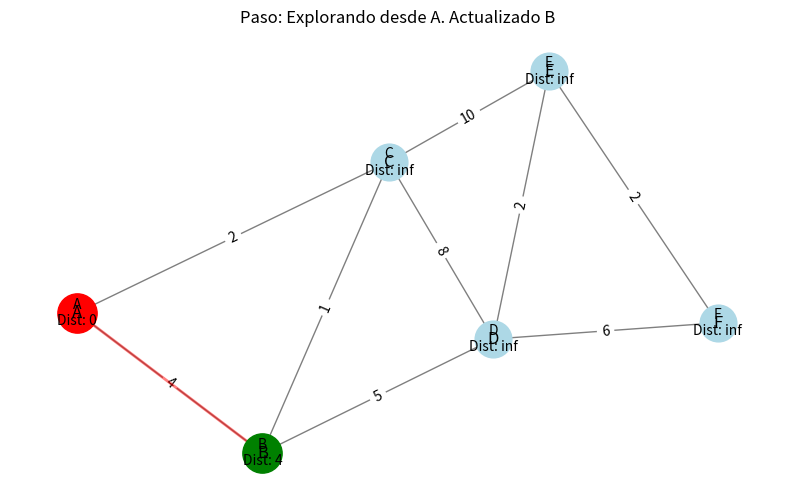
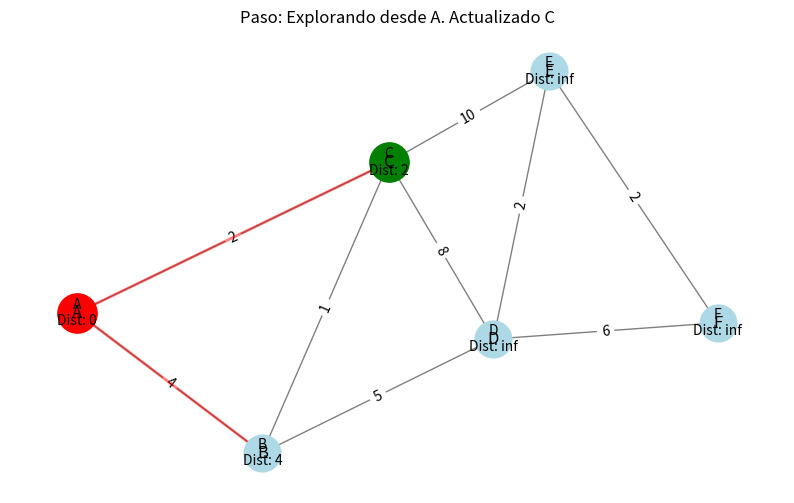
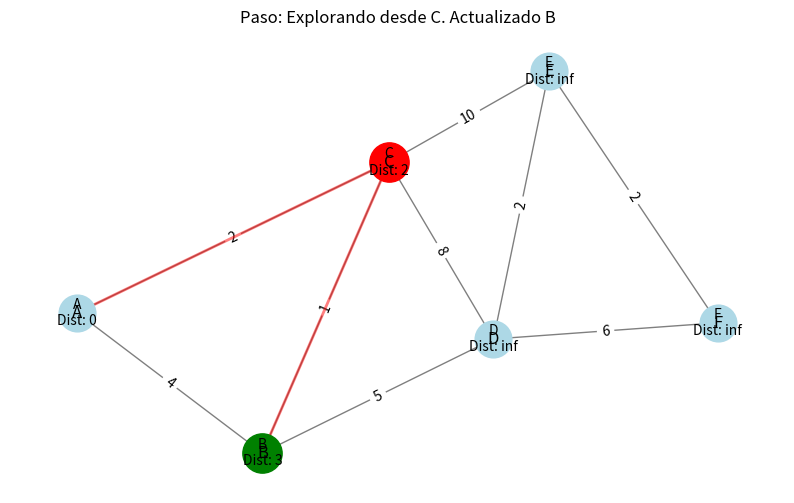
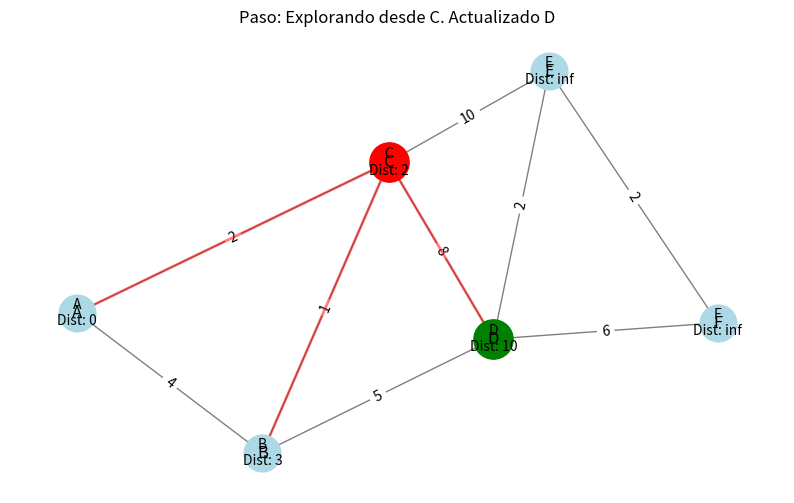
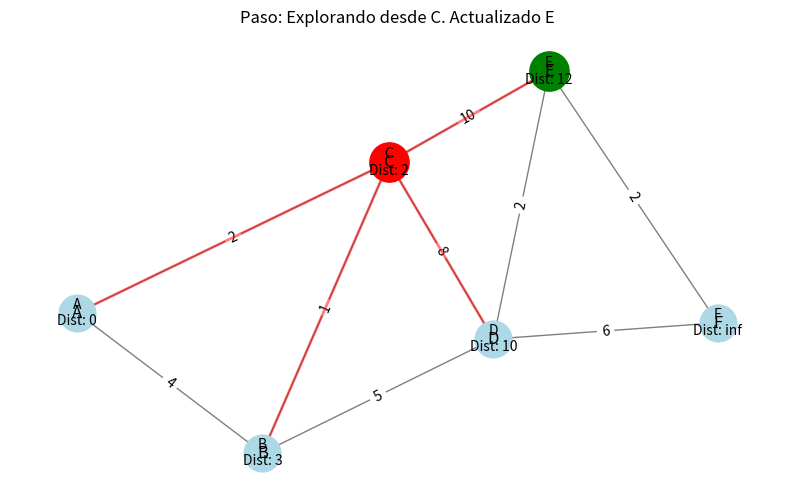
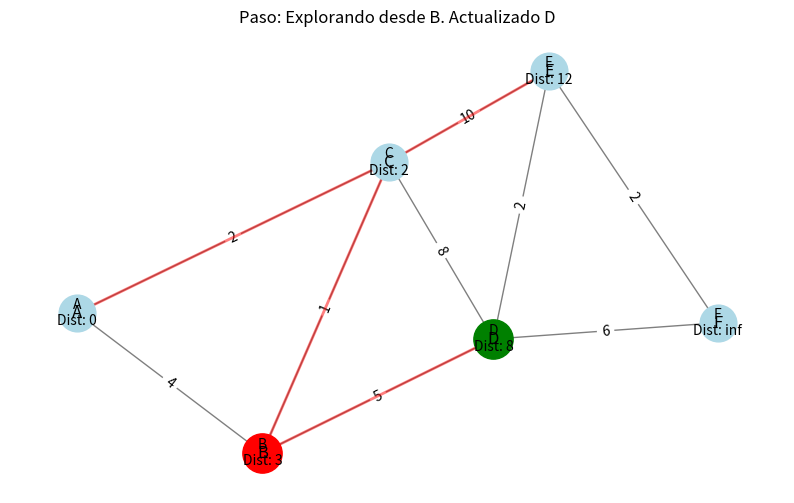
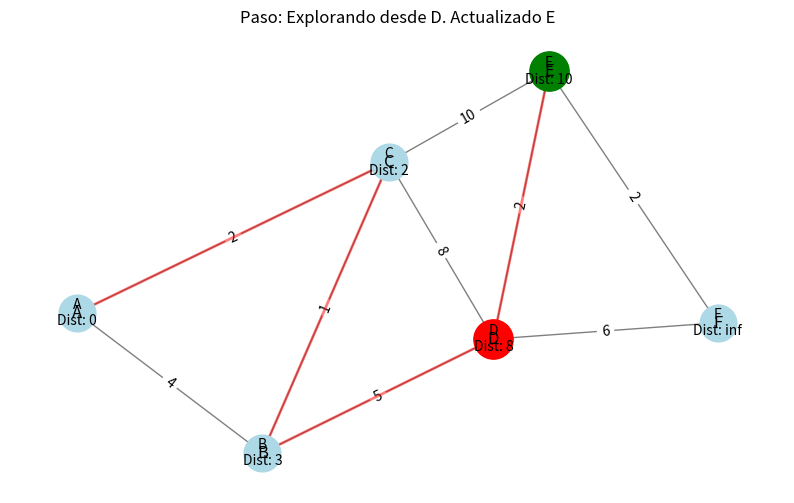
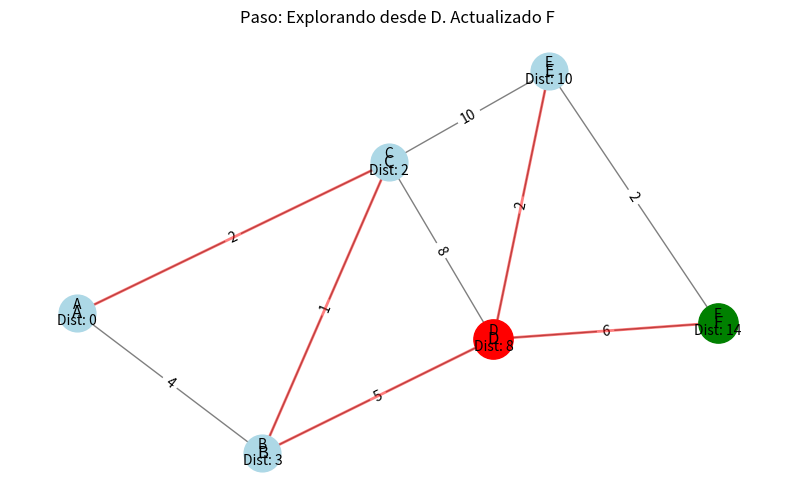
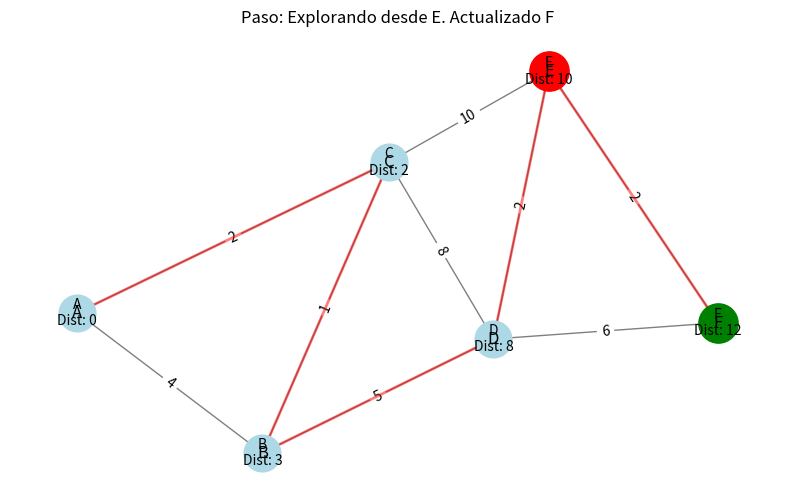
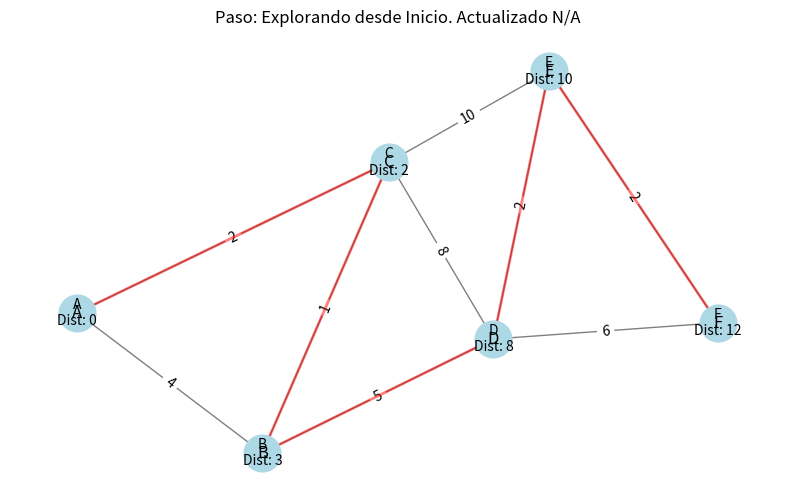

Here is the Python script that generated these plots, in order:
import heapq                                   # Importa el módulo heapq para usar una cola de prioridad (min-heap).
import matplotlib.pyplot as plt                # Importa matplotlib para crear gráficos y visualizaciones.
import networkx as nx                          # Importa networkx para crear y manipular grafos.

class DijkstraSimulator:                       # Define la clase DijkstraSimulator para simular el algoritmo de Dijkstra.
                                               
    def __init__(self):                        # Constructor de la clase.
        self.graph = {}                        # Diccionario para almacenar el grafo: {nodo: {vecino: peso}}.
        self.positions = {}                    # Diccionario para almacenar posiciones de los nodos en el gráfico (para visualización).
        self.visualization = True              # Booleano para activar o desactivar la visualización gráfica paso a paso.
                                               
    def add_edge(self, u, v, weight):          # Método para añadir una arista al grafo.
        if u not in self.graph:                # Si el nodo 'u' no está en el grafo, lo inicializa.
            self.graph[u] = {}                 # Crea un diccionario vacío para los vecinos de 'u'.
        if v not in self.graph:                # Si el nodo 'v' no está en el grafo, lo inicializa.
            self.graph[v] = {}                 # Crea un diccionario vacío para los vecinos de 'v'.
        self.graph[u][v] = weight              # Establece el peso de la arista de 'u' a 'v'.
        self.graph[v][u] = weight              # Establece el peso de la arista de 'v' a 'u' (grafo no dirigido).
                                               
    def dijkstra(self, start):                 # Implementa el algoritmo de Dijkstra para encontrar el camino más corto.
        # Inicialización                           # Sección de inicialización de variables.
        distances = {node: float('infinity') for node in self.graph} # Diccionario para guardar la distancia más corta desde 'start' a cada nodo. Inicializa todas las distancias a infinito.
        distances[start] = 0                   # La distancia desde el nodo de inicio a sí mismo es 0.
        previous_nodes = {node: None for node in self.graph} # Diccionario para rastrear el nodo predecesor en el camino más corto.
        priority_queue = [(0, start)]          # Cola de prioridad (min-heap) para explorar nodos, guarda tuplas (distancia, nodo).
                                               
        print("\nInicialización:")             # Imprime el estado inicial.
        print(f"Distancias: {distances}")      # Muestra las distancias iniciales.
        print(f"Cola de prioridad: {priority_queue}\n") # Muestra la cola de prioridad inicial.
                                               
        while priority_queue:                  # Bucle principal: continúa mientras haya nodos en la cola de prioridad.
            current_distance, current_node = heapq.heappop(priority_queue) # Extrae el nodo con la menor distancia de la cola.
                                               
            print(f"\nProcesando nodo: {current_node}") # Indica qué nodo se está procesando.
            print(f"Distancia actual: {current_distance}") # Muestra la distancia del nodo actual.
                                               
            # Si encontramos una distancia mayor, la ignoramos # Optimización: si ya encontramos un camino más corto a este nodo, ignoramos esta entrada de la cola.
            if current_distance > distances[current_node]: # Comprueba si la distancia extraída es mayor que la ya conocida (obsoleta).
                print(f"Distancia ya mejor ({distances[current_node]}), ignorando...") # Mensaje de ignorado.
                continue                       # Salta a la siguiente iteración del bucle.
                                               
            for neighbor, weight in self.graph[current_node].items(): # Itera sobre cada vecino del nodo actual y el peso de la arista.
                distance = current_distance + weight # Calcula la distancia total al vecino a través del nodo actual.
                print(f"\n  Explorando vecino: {neighbor} (peso: {weight})") # Muestra el vecino que se está explorando.
                print(f"  Distancia calculada: {distance} vs distancia almacenada: {distances[neighbor]}") # Compara la distancia calculada con la almacenada.
                                               
                # Encontramos un camino más corto        # Comprueba si este nuevo camino es más corto que el anterior.
                if distance < distances[neighbor]:     # Si la distancia calculada es menor que la distancia almacenada al vecino.
                    distances[neighbor] = distance     # Actualiza la distancia más corta al vecino.
                    previous_nodes[neighbor] = current_node # Actualiza el nodo predecesor del vecino.
                    heapq.heappush(priority_queue, (distance, neighbor)) # Añade (o actualiza) el vecino en la cola de prioridad con la nueva distancia.
                    print(f"  ¡Mejor camino encontrado! Actualizando distancia a {distance}") # Mensaje de camino encontrado.
                    print(f"  Nodo anterior de {neighbor}: {current_node}") # Muestra el nuevo predecesor.
                    print(f"  Cola actualizada: {priority_queue}") # Muestra el estado actual de la cola de prioridad.
                                               
                    if self.visualization:         # Si la visualización está activada.
                        self.visualize_step(current_node, neighbor, distances, previous_nodes) # Llama al método para visualizar el paso actual.
                                               
        return distances, previous_nodes       # Retorna las distancias más cortas y los nodos predecesores.
                                               
    def visualize_step(self, current_node, updated_node, distances, previous_nodes): # Método para visualizar el grafo y el progreso de Dijkstra.
        G = nx.Graph()                         # Crea un nuevo objeto de grafo de NetworkX.
                                               
        # Añadir nodos y aristas                 # Agrega todos los nodos y aristas del grafo a la visualización.
        for node in self.graph:                # Itera sobre cada nodo en el grafo.
            G.add_node(node)                   # Añade el nodo al grafo de visualización.
            for neighbor, weight in self.graph[node].items(): # Itera sobre los vecinos y pesos de cada nodo.
                if neighbor > node:            # Para evitar duplicados en un grafo no dirigido (solo añade una arista por par).
                    G.add_edge(node, neighbor, weight=weight) # Añade la arista con su peso.
                                               
        # Posiciones para todos los nodos (usando disposición circular si no hay posiciones definidas) # Define las posiciones de los nodos para el dibujo.
        if not self.positions:                 # Si las posiciones no han sido definidas (primera vez).
            self.positions = nx.spring_layout(G) # Usa un algoritmo de diseño de resorte para organizar los nodos.
                                               
        plt.figure(figsize=(10, 6))            # Crea una nueva figura para el gráfico con un tamaño específico.
                                               
        # Dibujar el grafo completo              # Dibuja los componentes del grafo.
        nx.draw_networkx_nodes(G, self.positions, node_size=700, node_color='lightblue') # Dibuja los nodos con un tamaño y color.
        nx.draw_networkx_edges(G, self.positions, width=1, alpha=0.5) # Dibuja las aristas.
        nx.draw_networkx_labels(G, self.positions, font_size=12, font_family='sans-serif') # Dibuja las etiquetas de los nodos.
                                               
        # Etiquetas de peso en las aristas       # Muestra los pesos de las aristas en el grafo.
        edge_labels = nx.get_edge_attributes(G, 'weight') # Obtiene los pesos de las aristas.
        nx.draw_networkx_edge_labels(G, self.positions, edge_labels=edge_labels) # Dibuja las etiquetas de los pesos.
                                               
        # Resaltar nodo actual                   # Resalta el nodo que se está procesando actualmente.
        if current_node:                       # Si hay un nodo actual para resaltar.
            nx.draw_networkx_nodes(G, self.positions, nodelist=[current_node], node_size=800, node_color='red') # Dibuja el nodo actual en rojo.
                                               
        # Resaltar nodo actualizado (si es diferente) # Resalta el nodo cuya distancia fue actualizada.
        if updated_node and updated_node != current_node: # Si hay un nodo actualizado y es diferente del actual.
            nx.draw_networkx_nodes(G, self.positions, nodelist=[updated_node], node_size=800, node_color='green') # Dibuja el nodo actualizado en verde.
                                               
        # Mostrar distancias                     # Muestra las distancias calculadas junto a cada nodo.
        labels = {node: f"{node}\nDist: {distances[node]}" for node in G.nodes()} # Crea etiquetas con el nodo y su distancia.
        nx.draw_networkx_labels(G, self.positions, labels, font_size=10) # Dibuja las etiquetas de distancia.
                                               
        # Mostrar caminos                        # Dibuja el camino más corto encontrado hasta el momento.
        path_edges = []                        # Lista para almacenar las aristas que forman los caminos.
        for node in previous_nodes:            # Itera sobre los nodos para reconstruir los caminos.
            if previous_nodes[node] is not None: # Si el nodo tiene un predecesor (es parte de un camino).
                path_edges.append((previous_nodes[node], node)) # Añade la arista del predecesor al nodo actual.
                                               
        nx.draw_networkx_edges(G, self.positions, edgelist=path_edges, width=2, alpha=0.5, edge_color='r') # Dibuja las aristas del camino en rojo.
                                               
        plt.title(f"Paso: Explorando desde {current_node if current_node else 'Inicio'}. Actualizado {updated_node if updated_node else 'N/A'}") # Establece el título del gráfico.
        plt.axis('off')                        # Desactiva los ejes.
        plt.show()                             # Muestra el gráfico.
                                               
    def print_paths(self, start, previous_nodes, distances): # Método para imprimir los caminos más cortos finales.
        print("\nResultados finales:")         # Encabezado para los resultados finales.
        for node in self.graph:                # Itera sobre todos los nodos del grafo.
            if node != start:                  # Para cada nodo que no sea el de inicio.
                path = []                      # Lista para construir el camino.
                current = node                 # Empieza desde el nodo actual.
                while current is not None:     # Recorre hacia atrás usando los nodos predecesores.
                    path.append(current)       # Añade el nodo al camino.
                    current = previous_nodes[current] # Va al nodo predecesor.
                path.reverse()                 # Invierte el camino para que vaya de inicio a fin.
                print(f"Camino más corto desde {start} a {node}: {' -> '.join(path)} (distancia: {distances[node]})") # Imprime el camino y su distancia.

# Ejemplo de uso                             # Sección para demostrar cómo usar la clase DijkstraSimulator.
def main():                                    # Función principal para ejecutar la simulación.
    simulator = DijkstraSimulator()            # Crea una instancia del simulador.
                                               
    # Construir un grafo de ejemplo            # Define el grafo con nodos y pesos de aristas.
    simulator.add_edge('A', 'B', 4)            # Añade una arista entre A y B con peso 4.
    simulator.add_edge('A', 'C', 2)            # Añade una arista entre A y C con peso 2.
    simulator.add_edge('B', 'C', 1)            # Añade una arista entre B y C con peso 1.
    simulator.add_edge('B', 'D', 5)            # Añade una arista entre B y D con peso 5.
    simulator.add_edge('C', 'D', 8)            # Añade una arista entre C y D con peso 8.
    simulator.add_edge('C', 'E', 10)           # Añade una arista entre C y E con peso 10.
    simulator.add_edge('D', 'E', 2)            # Añade una arista entre D y E con peso 2.
    simulator.add_edge('D', 'F', 6)            # Añade una arista entre D y F con peso 6.
    simulator.add_edge('E', 'F', 2)            # Añade una arista entre E y F con peso 2.
                                               
    # Ejecutar Dijkstra desde el nodo 'A'      # Define el nodo de inicio y ejecuta Dijkstra.
    start_node = 'A'                           # Nodo desde donde se calcularán las distancias.
    distances, previous_nodes = simulator.dijkstra(start_node) # Llama al método dijkstra.
                                               
    # Mostrar resultados finales               # Imprime los resultados del algoritmo.
    simulator.print_paths(start_node, previous_nodes, distances) # Muestra los caminos más cortos y distancias.
                                               
    # Visualización final                      # Realiza una visualización final del grafo con los caminos.
    if simulator.visualization:                # Si la visualización está activada.
        simulator.visualize_step(None, None, distances, previous_nodes) # Llama a visualizar el paso final (sin resaltar nodos específicos).

if __name__ == "__main__":                     # Bloque que asegura que 'main()' se ejecute solo cuando el script es el programa principal.
    main()                                     # Llama a la función principal.
